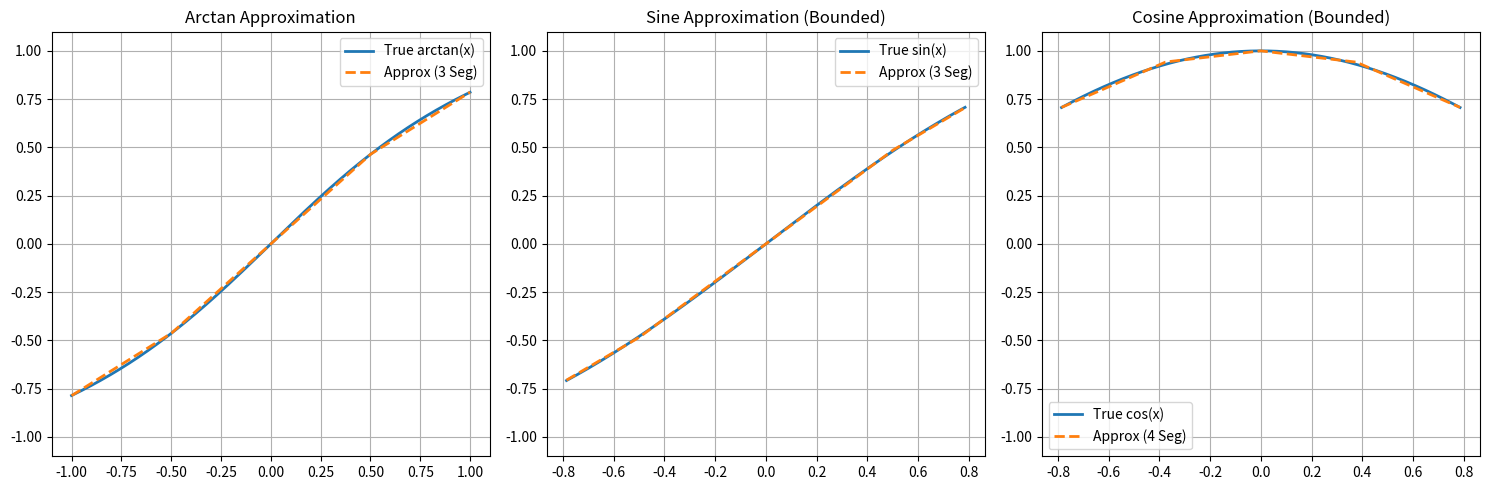

Here is the Python script that generated this plot: (Note: this script raises an exception after producing the figure.)
import os
import numpy as np
import matplotlib.pyplot as plt
from scipy.optimize import minimize

# 12-bit fixed-point scaling factor (1.0 = 2048)
SCALE = 2048
MAX_X = 0.786  # Max output of arctan approximation

# Breakpoints with denominators as powers of 2 (multiples of 0.125)
bp_candidates = [0.125, 0.25, 0.375, 0.5, 0.625, 0.75]

def optimize_sine_3seg(bp1, x_vals, y_vals):
    # Segments on [0, MAX_X]:
    # 1: [0, bp1] -> m1*x
    # 2: [bp1, MAX_X] -> m2*x + b2
    def error(params):
        m1, m2 = params
        b2 = (m1 - m2) * bp1
        
        preds = np.where(x_vals <= bp1, m1 * x_vals, m2 * x_vals + b2)
        return np.max(np.abs(y_vals - preds))
    
    m1_g = np.sin(bp1/2)/(bp1/2)
    m2_g = (np.sin(MAX_X) - np.sin(bp1))/(MAX_X - bp1)
    
    res = minimize(error, x0=[m1_g, m2_g], method='Nelder-Mead')
    m1, m2 = res.x
    b2 = (m1 - m2) * bp1
    return res.fun, (m1, m2, b2)

def optimize_cosine_4seg(bp1, x_vals, y_vals):
    # Segments on [0, MAX_X]:
    # 1: [0, bp1] -> m1*x + b1
    # 2: [bp1, MAX_X] -> m2*x + b2
    def error(params):
        m1, m2 = params
        b1 = 1.0
        b2 = (m1 - m2) * bp1 + b1
        
        preds = np.where(x_vals <= bp1, m1 * x_vals + b1, m2 * x_vals + b2)
        return np.max(np.abs(y_vals - preds))
    
    m1_g = (np.cos(bp1) - 1.0)/bp1
    m2_g = (np.cos(MAX_X) - np.cos(bp1))/(MAX_X - bp1)
    
    res = minimize(error, x0=[m1_g, m2_g], method='Nelder-Mead')
    m1, m2 = res.x
    b1 = 1.0
    b2 = (m1 - m2) * bp1 + b1
    return res.fun, (m1, m2, b1, b2)

x_vals = np.linspace(0, MAX_X, 2000)
y_sin = np.sin(x_vals)
y_cos = np.cos(x_vals)

best_bp_sin = None
best_err_sin = float('inf')
best_p_sin = None

best_bp_cos = None
best_err_cos = float('inf')
best_p_cos = None

print(f"Searching for optimal breakpoints over restricted domain [0, {MAX_X}]...")

for bp1 in bp_candidates:
    err_s, p_s = optimize_sine_3seg(bp1, x_vals, y_sin)
    if err_s < best_err_sin:
        best_err_sin = err_s
        best_bp_sin = bp1
        best_p_sin = p_s
        
    err_c, p_c = optimize_cosine_4seg(bp1, x_vals, y_cos)
    if err_c < best_err_cos:
        best_err_cos = err_c
        best_bp_cos = bp1
        best_p_cos = p_c

def print_results(name, bp1, err, p, is_sine):
    bp1_fixed = int(bp1 * SCALE)
    
    if is_sine:
        m1, m2, b2 = p
        b1 = 0.0
    else:
        m1, m2, b1, b2 = p
        
    m1_f = int(m1 * SCALE)
    b1_f = int(b1 * SCALE * SCALE)
    m2_f = int(m2 * SCALE)
    b2_f = int(b2 * SCALE * SCALE)

    print(f"\n[{name} Approx]")
    print(f"Max Error:   {err*100:.2f}%")
    print(f"Breakpoint:  {bp1_fixed}")
    print(f"Params Seg1: m={m1_f}, b={b1_f}")
    print(f"Params Seg2: m={m2_f}, b={b2_f}")

print_results("Sine (3 Segments)", best_bp_sin, best_err_sin, best_p_sin, is_sine=True)
print_results("Cosine (4 Segments)", best_bp_cos, best_err_cos, best_p_cos, is_sine=False)

# --- Evaluate Given Arctan Error ---
x_vals_atan = np.linspace(-1, 1, 2000)
y_true_atan = np.arctan(x_vals_atan)
y_approx_atan = np.zeros_like(x_vals_atan)

for k, x in enumerate(x_vals_atan):
    if x > 0.5:
        y_approx_atan[k] = 0.644 * x + 0.142
    elif x < -0.5:
        y_approx_atan[k] = 0.644 * x - 0.142
    else:
        y_approx_atan[k] = 0.928 * x

err_atan = np.max(np.abs(y_true_atan - y_approx_atan))

print(f"\n========================================")
print(f" Final Error Comparison (Domain Bounded to 0.786)")
print(f"========================================")
print(f"Given Arctan Approx Error:  {err_atan*100:.2f}%")
print(f"Optimized Sine Error:       {best_err_sin*100:.2f}%")
print(f"Optimized Cosine Error:     {best_err_cos*100:.2f}%")
print(f"\nRequirement check (Sine < Arctan):   {'PASS' if best_err_sin < err_atan else 'FAIL'}")
print(f"Requirement check (Cosine < Arctan): {'PASS' if best_err_cos < err_atan else 'FAIL'}")

# --- Generate Plot ---
print("\nGenerating plot...")
fig, axs = plt.subplots(1, 3, figsize=(15, 5))

axs[0].plot(x_vals_atan, y_true_atan, label='True arctan(x)', linewidth=2)
axs[0].plot(x_vals_atan, y_approx_atan, '--', label='Approx (3 Seg)', linewidth=2)
axs[0].set_title('Arctan Approximation')
axs[0].legend()
axs[0].grid(True)
axs[0].set_ylim(-1.1, 1.1)

x_trig = np.linspace(-MAX_X, MAX_X, 400)
y_sin_true = np.sin(x_trig)
m1_s, m2_s, b2_s = best_p_sin
bp1_s = best_bp_sin
sin_approx = np.where(np.abs(x_trig) <= bp1_s, m1_s * np.abs(x_trig),
                      m2_s * np.abs(x_trig) + b2_s) * np.sign(x_trig)
axs[1].plot(x_trig, y_sin_true, label='True sin(x)', linewidth=2)
axs[1].plot(x_trig, sin_approx, '--', label='Approx (3 Seg)', linewidth=2)
axs[1].set_title('Sine Approximation (Bounded)')
axs[1].legend()
axs[1].grid(True)
axs[1].set_ylim(-1.1, 1.1)

y_cos_true = np.cos(x_trig)
m1_c, m2_c, b1_c, b2_c = best_p_cos
bp1_c = best_bp_cos
cos_approx = np.where(np.abs(x_trig) <= bp1_c, m1_c * np.abs(x_trig) + b1_c,
                      m2_c * np.abs(x_trig) + b2_c)
axs[2].plot(x_trig, y_cos_true, label='True cos(x)', linewidth=2)
axs[2].plot(x_trig, cos_approx, '--', label='Approx (4 Seg)', linewidth=2)
axs[2].set_title('Cosine Approximation (Bounded)')
axs[2].legend()
axs[2].grid(True)
axs[2].set_ylim(-1.1, 1.1)

plt.tight_layout()
script_dir = os.path.dirname(os.path.abspath(__file__))
plot_path = os.path.join(script_dir, 'trig_approximations.png')
plt.savefig(plot_path, dpi=300)
print(f"Plot saved to {plot_path}!")
